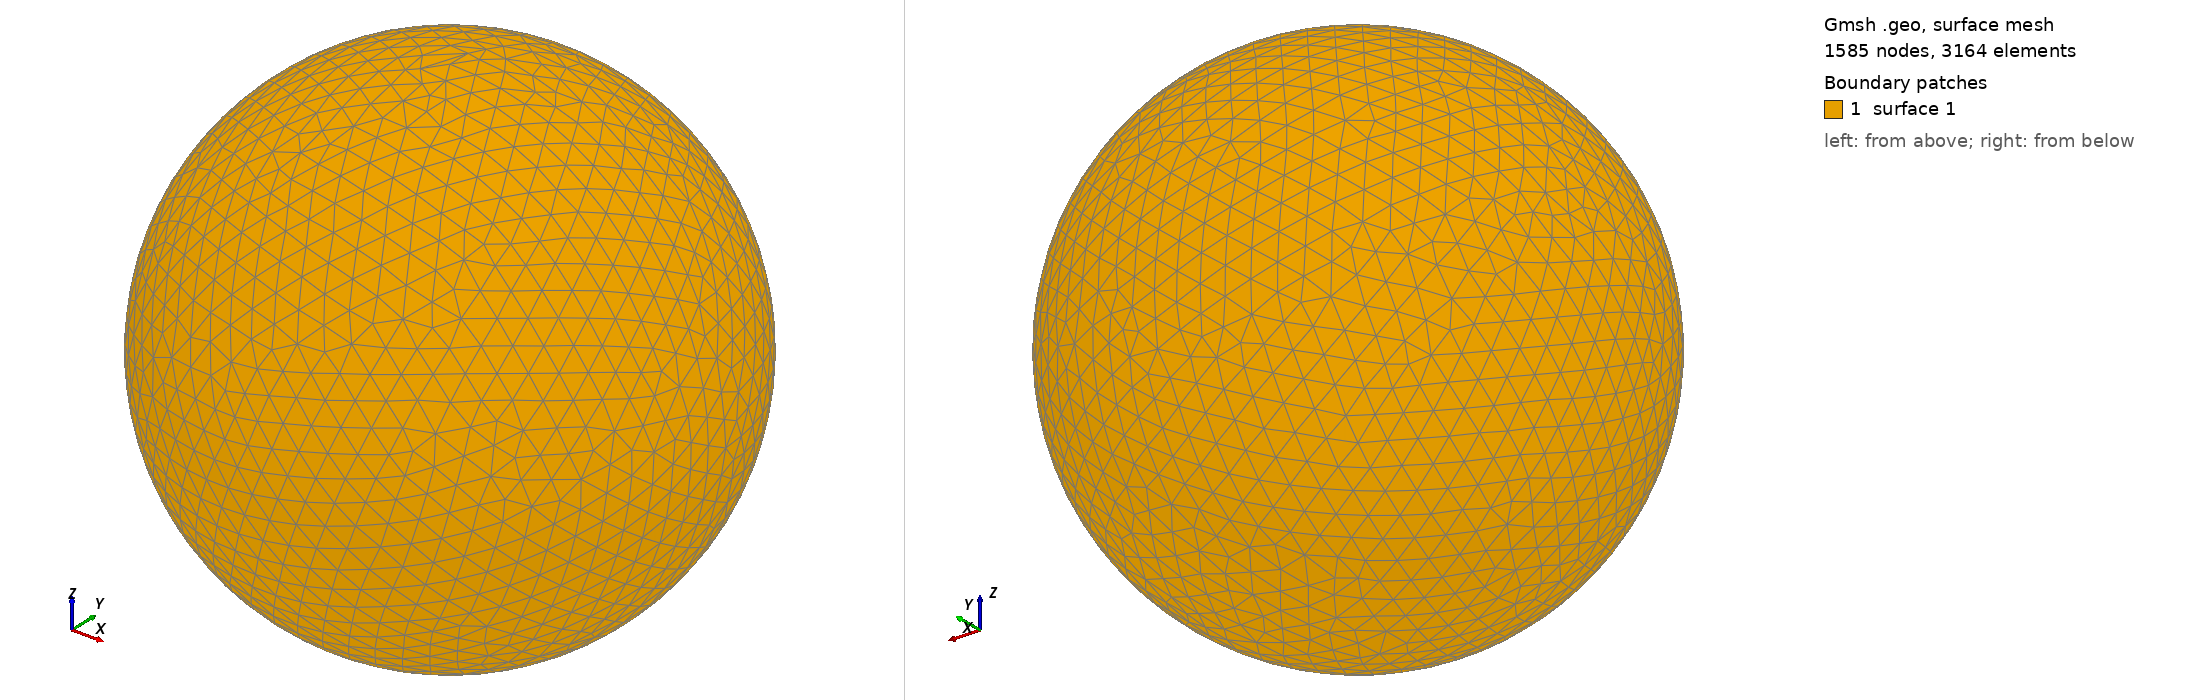

Gmsh geometry script, surface-meshed: 1585 nodes, 3164 surface elements. Boundary patches (legend numbers): 1 surface 1. Left view from above one corner, right view from below the opposite corner. The script declares no physical surfaces, so the legend lists its geometric surfaces. The drawing asked Gmsh for element sizes between 1% and 20% of the model's largest extent; the script's own settings can give other sizes.

=== shot0110.geo (drawn) ===
SetFactory("OpenCASCADE");
Point(1) = {0,0,0,0};
Sphere(1) = {0,0,0,0.00198100};
MeshSize{ PointsOf{ Surface{:}; } } = 0.000198100;
Mesh.ElementOrder=1;
Mesh.Format=39;
